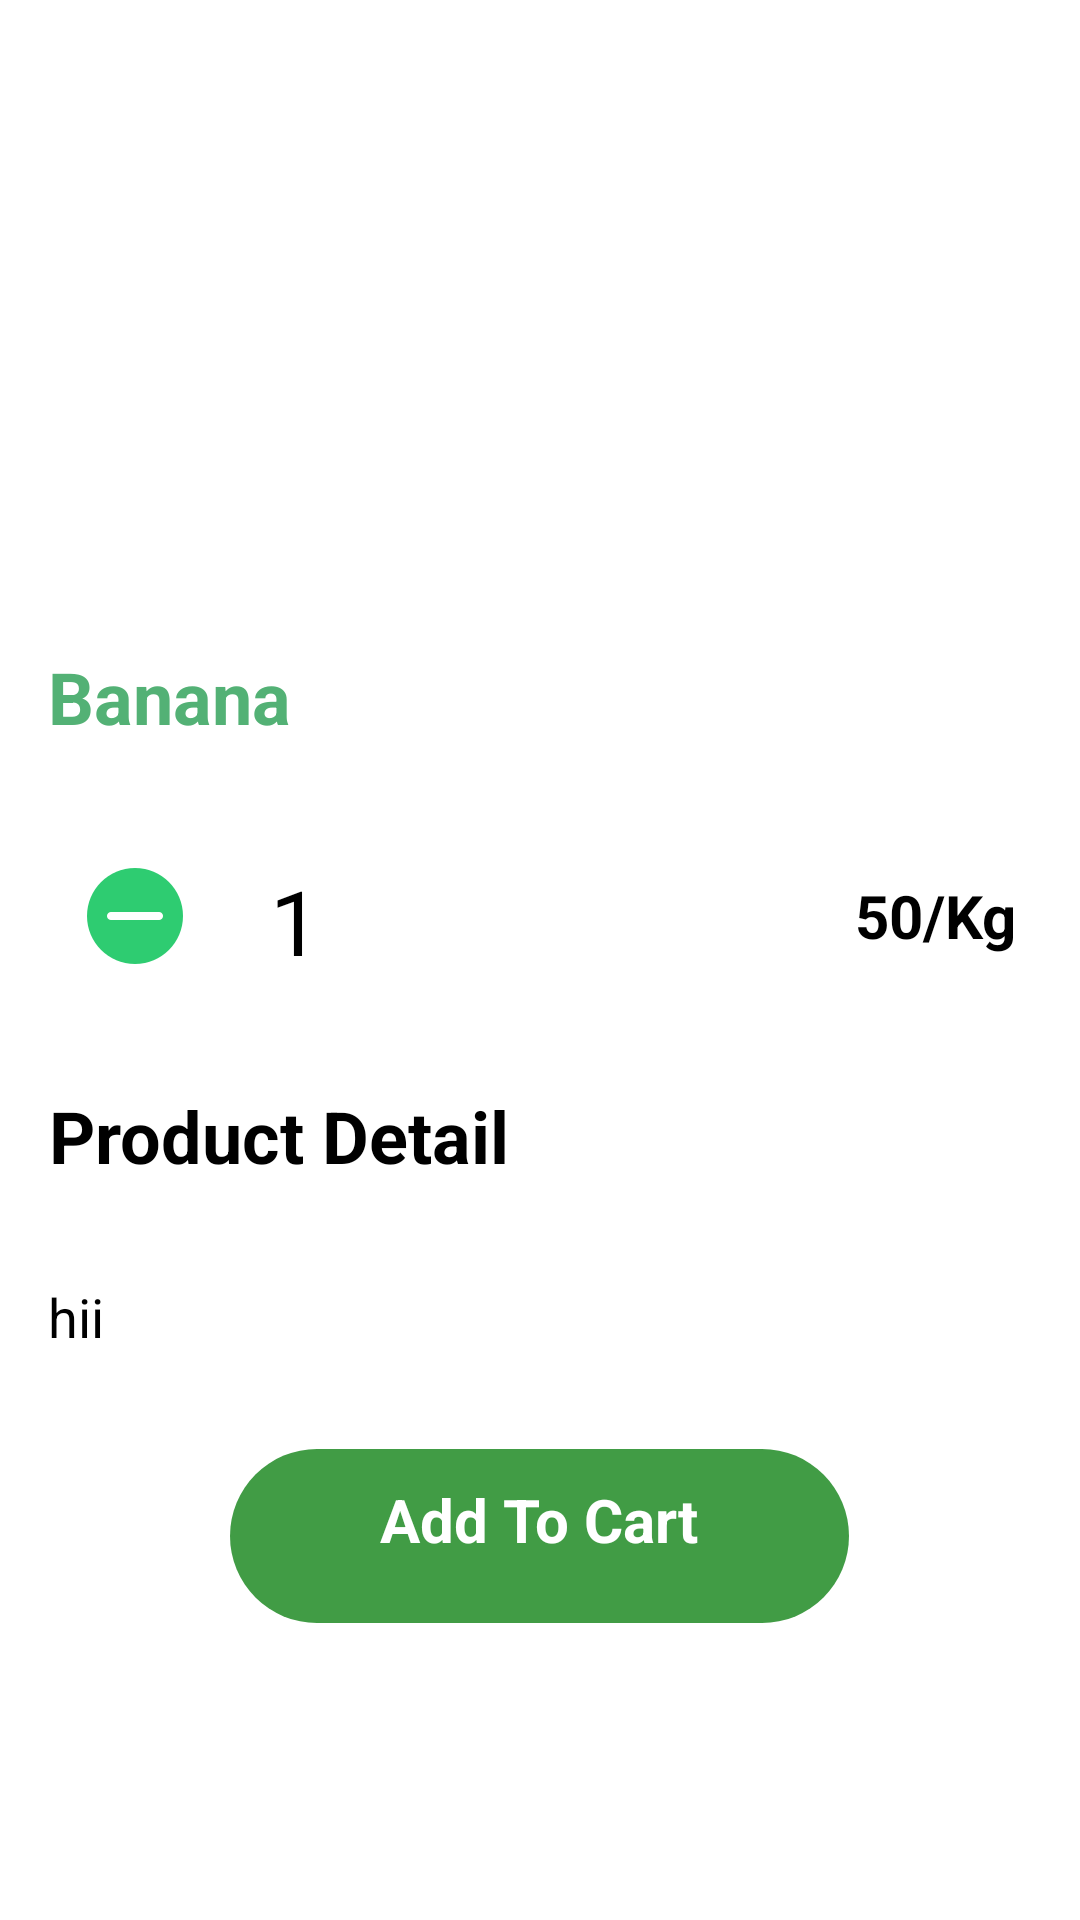

This screen was rendered from an Android layout file. Write that file and the resources it references.
<!-- AndroidManifest.xml: activity theme Theme.toolbar -->
<!-- res/layout/activity_detail.xml -->
<?xml version="1.0" encoding="utf-8"?>
<LinearLayout xmlns:android="http://schemas.android.com/apk/res/android"
  android:id="@+id/container"
    xmlns:app="http://schemas.android.com/apk/res-auto"
    xmlns:tools="http://schemas.android.com/tools"
    android:layout_width="match_parent"
    android:layout_height="match_parent"
    android:orientation="vertical"

    tools:context=".Acticities.detailActivity">

  <ScrollView
      android:layout_width="match_parent"
      android:layout_height="match_parent">

    <LinearLayout
        android:layout_width="match_parent"
        android:layout_height="wrap_content"
        android:orientation="vertical" >

      <ImageView
          android:id="@+id/image"
          android:layout_width="match_parent"
          android:layout_height="200dp"
          android:scaleType="fitCenter"
          android:src="@drawable/banana" />

      <TextView
          android:id="@+id/name"
          android:layout_width="wrap_content"
          android:layout_height="wrap_content"
          android:layout_margin="16dp"
          android:text="Banana"
          android:textAlignment="center"
          android:textColor="@color/green"
          android:textSize="24dp"
          android:textStyle="bold" />

      <LinearLayout
          android:layout_width="match_parent"
          android:layout_height="82dp"
          android:layout_marginTop="0dp">

        <ImageView
            android:id="@+id/minus"
            android:layout_width="50dp"
            android:layout_height="40dp"
            android:layout_gravity="center"
            android:layout_margin="20dp"
            android:layout_marginStart="16dp"
            android:src="@drawable/new_minus" />

        <TextView
            android:id="@+id/quantity"
            android:layout_width="35dp"
            android:layout_height="37dp"
            android:layout_gravity="center"
            android:text="1"
            android:textColor="@color/black"
            android:textSize="30sp" />

        <ImageView
            android:id="@+id/plus"
            android:layout_width="50dp"
            android:layout_height="40dp"
            android:layout_gravity="center"
            android:layout_margin="10dp"

            android:src="@drawable/new_plus" />

        <TextView
            android:id="@+id/price"
            android:layout_width="wrap_content"
            android:layout_height="wrap_content"
            android:layout_gravity="center"
            android:layout_marginLeft="90dp"
            android:text="50/Kg"
            android:textColor="@color/black"
            android:textSize="20dp"
            android:textStyle="bold" />

      </LinearLayout>

      <TextView
          android:layout_width="wrap_content"
          android:layout_height="wrap_content"
          android:layout_margin="16dp"
          android:layout_marginTop="24dp"
          android:text="Product Detail"
          android:textAlignment="center"
          android:textColor="@color/black"
          android:textSize="24sp"
          android:textStyle="bold" />

      <TextView
          android:id="@+id/description"
          android:layout_width="wrap_content"
          android:layout_height="wrap_content"
          android:layout_margin="16dp"
          android:layout_marginTop="18dp"
          android:text="hii"
          android:textColor="@color/black"
          android:textSize="18dp" />

      <TextView
          android:id="@+id/addtocartBtn"
          android:layout_width="wrap_content"
          android:layout_height="58dp"
          android:layout_gravity="center"
          android:layout_margin="16dp"
          android:layout_marginTop="160dp"
          android:background="@drawable/green_bg"
          android:paddingLeft="50dp"
          android:paddingTop="10dp"
          android:paddingRight="50dp"
          android:text="Add To Cart"
          android:textColor="@color/white"
          android:textSize="20sp"
          android:textStyle="bold" />
    </LinearLayout>
  </ScrollView>

</LinearLayout>
<!-- resources referenced by this layout -->
<resources>
  <color name="black">#FF000000</color>
  <color name="green">#FF53B175</color>
  <color name="white">#FFFFFFFF</color>
  <!-- drawable green_bg (drawable) -->
  <?xml version="1.0" encoding="utf-8"?>
  <selector xmlns:android="http://schemas.android.com/apk/res/android">
      <item>
          <shape android:shape="rectangle">
              <solid android:color="#419C45">    </solid>
          <corners android:radius="100dp"></corners>
          </shape>
      </item>
  </selector>
  <!-- drawable new_minus: png bitmap (drawable-v24, 2512 bytes) -->
  <style name="Theme.toolbar" parent="Theme.MaterialComponents.DayNight.DarkActionBar">
          
          <item name="colorPrimary">#53B175</item>
          <item name="colorPrimaryVariant">#53B175</item>
          <item name="colorOnPrimary">@color/white</item>
          
          <item name="colorSecondary">@color/teal_200</item>
          <item name="colorSecondaryVariant">@color/teal_700</item>
          <item name="colorOnSecondary">@color/black</item>
          
          <item name="android:statusBarColor" tools:targetApi="l">?attr/colorPrimaryVariant</item>
          
      </style>
  <color name="teal_200">#FF03DAC5</color>
  <color name="teal_700">#FF018786</color>
</resources>
